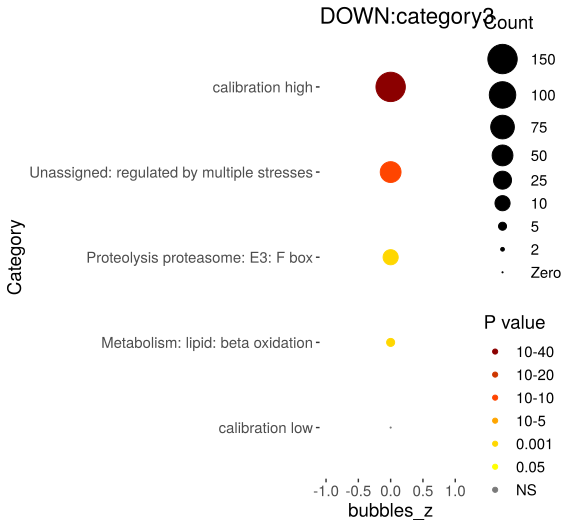

The table this chart was drawn from, first rows:
Category, RGS, AC, PValue, Bonferroni
Unassigned: regulated by multiple stress…, 65, 1707, 3.20656891544161e-14, 3.49516011783135e-12
Proteolysis proteasome: E3: F box, 17, 437, 3.936470728185e-05, 0.004291
Metabolism: lipid: beta oxidation, 7, 78, 6.66686160312147e-05, 0.007267
